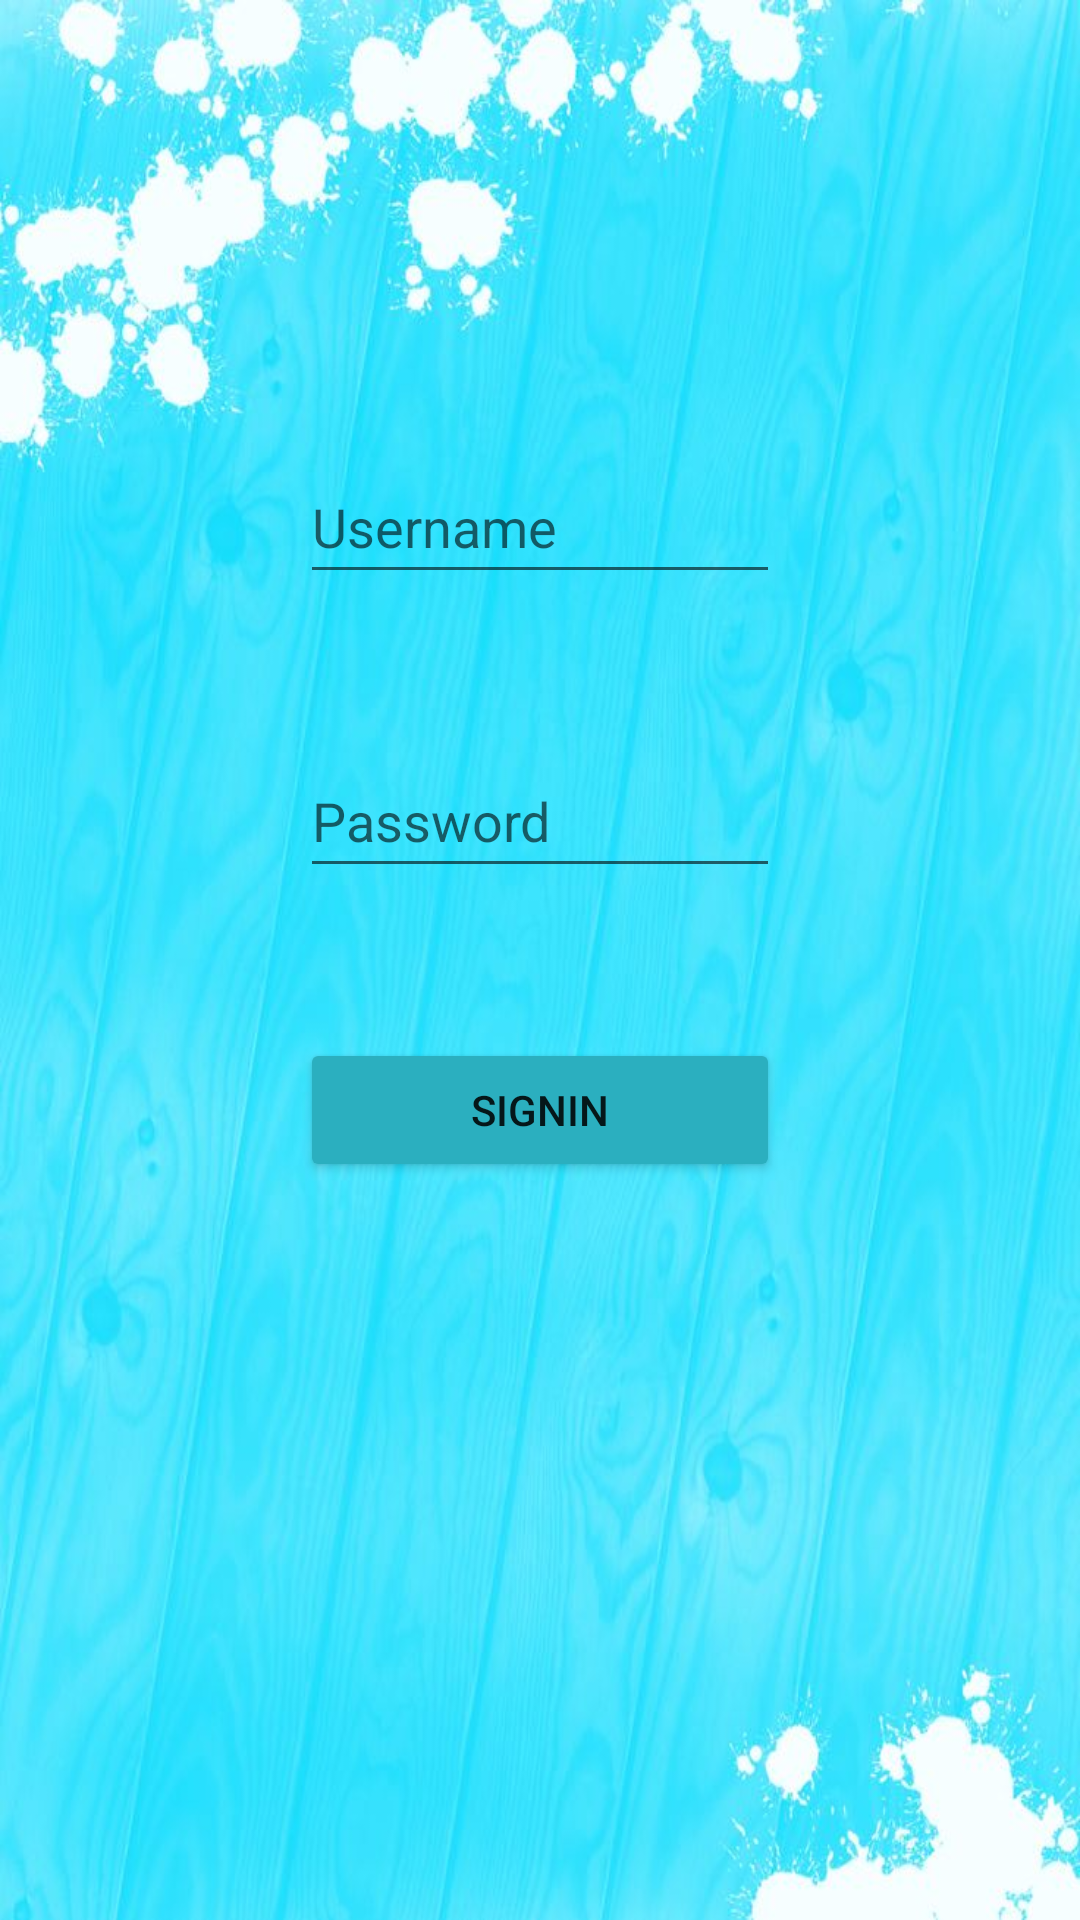

Here is an Android app screen rendered from its layout file. Give the layout XML and the strings, colors and styles it references.
<!-- AndroidManifest.xml: application theme Theme.WayOfMath -->
<!-- res/layout/activity_login.xml -->
<?xml version="1.0" encoding="utf-8"?>
<RelativeLayout xmlns:android="http://schemas.android.com/apk/res/android"
    xmlns:app="http://schemas.android.com/apk/res-auto"
    xmlns:tools="http://schemas.android.com/tools"
    android:layout_width="match_parent"
    android:layout_height="match_parent"
    android:background="@drawable/bg1"
    android:padding="100dp"
    tools:context=".loginActivity">

    <EditText
        android:id="@+id/username1"
        android:layout_width="match_parent"
        android:layout_height="wrap_content"
        android:hint="@string/username"
        android:layout_marginTop="50dp"
        android:minHeight="48dp"
        android:minWidth="48dp"/>
    <EditText
        android:id="@+id/password1"
        android:layout_width="match_parent"
        android:layout_height="wrap_content"
        android:hint="@string/password"
        android:layout_marginTop="50dp"
        android:layout_below="@id/username1"
        android:minHeight="48dp"
        android:minWidth="48dp"/>

    <Button
        android:id="@+id/btnsignin1"
        android:layout_width="match_parent"
        android:layout_height="wrap_content"
        android:layout_below="@id/password1"
        android:layout_marginTop="50dp"
        android:text="signin"
        android:backgroundTint="#2BAFBF" />



</RelativeLayout>
<!-- resources referenced by this layout -->
<resources>
  <!-- drawable bg1: png bitmap (drawable, 74062 bytes) -->
  <string name="password">Password</string>
  <string name="username">Username</string>
  <style name="Theme.WayOfMath" parent="Theme.MaterialComponents.DayNight.DarkActionBar">
          
          <item name="colorPrimary">@color/purple_500</item>
          <item name="colorPrimaryVariant">@color/purple_700</item>
          <item name="colorOnPrimary">@color/white</item>
          
          <item name="colorSecondary">@color/teal_200</item>
          <item name="colorSecondaryVariant">@color/teal_700</item>
          <item name="colorOnSecondary">@color/black</item>
          
          <item name="android:statusBarColor">?attr/colorPrimaryVariant</item>
          
      </style>
  <!-- not gathered from this repository: default colours our renderer supplied (Android Studio template values) -->
  <color name="purple_500">#FF6200EE</color>
  <color name="purple_700">#FF3700B3</color>
  <color name="teal_200">#FF03DAC5</color>
  <color name="teal_700">#FF018786</color>
  <color name="black">#FF000000</color>
  <color name="white">#FFFFFFFF</color>
</resources>
